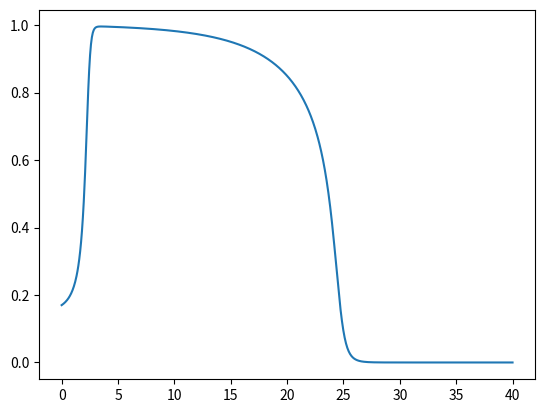

This figure's Python source:
# coding=utf-8

import numpy as np  # Модуль для быстрой работы с массивами
import matplotlib.pyplot as plt  # Модуль для построения графиков
from scipy.integrate import odeint  # Библиотека для интеграции


# Тут задаются уравнения
def construct_model(k=8, a=0.15, eps_0=0.002, mu_1=0.2, mu_2=0.3):
    def eps_fun(u, v):
        return eps_0 + mu_1*v/(u+mu_2)

    def fun(y, t):
        u, v = y
        eps = eps_fun(u,v)
        derivs = [-k*u*(u-a)*(u-1)-u*v,
                  eps*(-v-k*u*(u-a-1))]
        return derivs

    return fun


fun = construct_model()

t = np.linspace(0, 40, 1000)

y0 = (0.17, 0)

psoln = odeint(fun, y0, t)

#plt.plot(psoln[:, 0],psoln[:, 1])
plt.plot(t,psoln[:, 0])

plt.show()